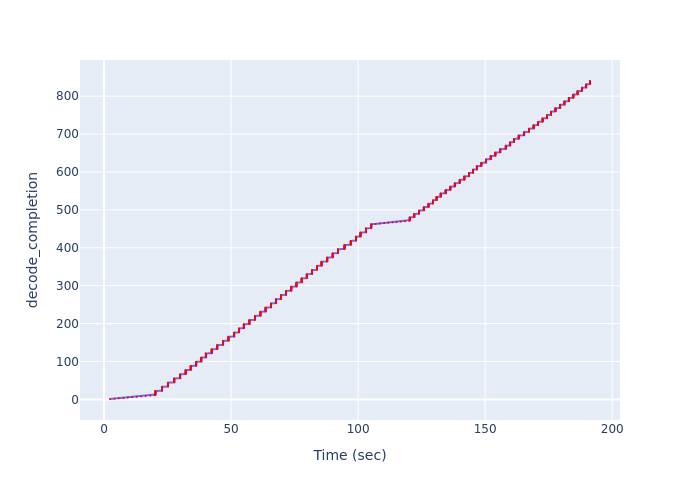

The data file committed next to this chart (first rows):
Time (sec), decode_completion
2.364, 1
4.149, 2
5.875, 3
7.688, 4
9.384, 5
11.12, 6
12.92, 7
14.65, 8
16.4, 9
18.22, 10
19.99, 11
20.24, 12
20.24, 13
20.24, 14
20.24, 15
20.24, 16
20.24, 17
20.24, 18
20.24, 19
20.24, 20
20.24, 21
20.24, 22
22.79, 23
22.79, 24
22.79, 25
22.79, 26
22.79, 27
22.79, 28
22.79, 29
22.79, 30
22.79, 31
22.79, 32
22.79, 33
25.18, 34
25.18, 35
25.18, 36
25.18, 37
25.18, 38
25.18, 39
25.18, 40
25.18, 41
25.18, 42
25.18, 43
25.18, 44
27.66, 45
27.66, 46
27.66, 47
27.66, 48
27.66, 49
27.66, 50
27.66, 51
27.66, 52
27.66, 53
27.66, 54
27.66, 55
29.97, 56
29.97, 57
29.97, 58
29.97, 59
29.97, 60
... 780 more rows
